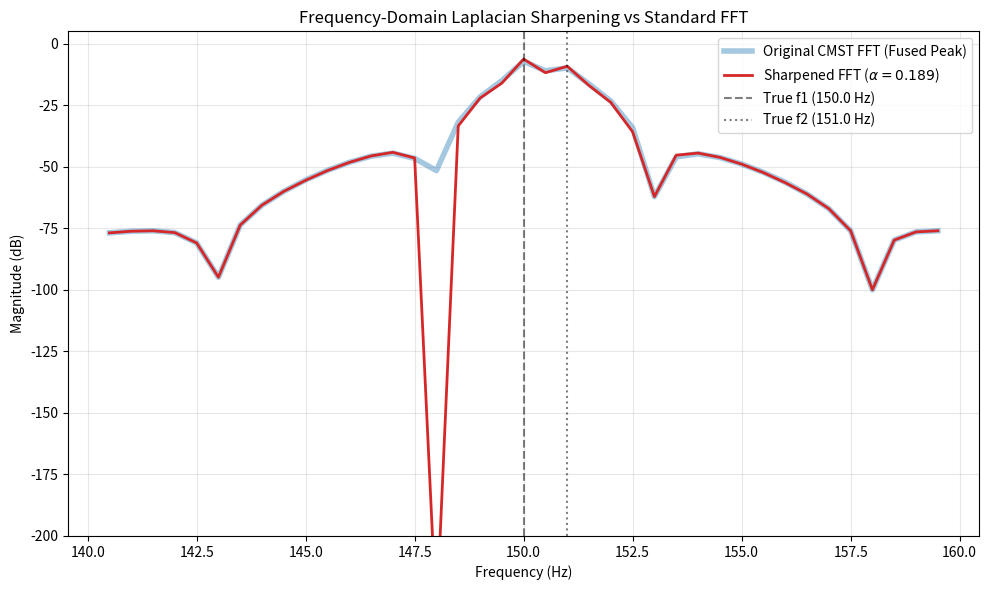

Recreate this plot in Python.
import numpy as np
import matplotlib.pyplot as plt
import os


def cmst_window(N):
    """Generates the mathematically strict [-1, 1] CMST window."""
    t = np.linspace(-1, 1, N)
    with np.errstate(divide='ignore', invalid='ignore'):
        # Note: Using the standard root-exponential form
        w = np.exp(t**4 / (t**2 - 1.0))
    w = np.where(np.abs(t) < 1.0, w, 0.0)
    return w

def calculate_alpha(window):
    """
    Calculates the sharpening parameter alpha (kappa^2) directly 
    from the spectral footprint of the discrete window.
    """
    # Take the FFT of the pure window (no signal)
    sum = np.sum(window)
    t = np.linspace(-1, 1, len(window))
    t2 = t*t
    t2sum = np.sum(t2*window)/sum
    return t2sum

fs = 1024.0        # Sample rate
N = 2048           # Buffer size
t = np.arange(N) / fs

# Two targets 2 bins away.
f1, f2 = 150.0, 151.0 
signal = 1.0 * np.sin(2 * np.pi * f1 * t) + 0.8 * np.sin(2 * np.pi * f2 * t)

# Inject a realistic, pristine -80dB noise floor
noise_amplitude = 10**(-80/20)
noise = np.random.normal(0, noise_amplitude, N)
signal += noise

window = cmst_window(N)
# Normalize to keep 0 dB reference
window /= np.sum(window) 

spec = np.abs(np.fft.rfft(signal * window))
freqs = np.fft.rfftfreq(N, 1/fs)

# Convert to dB for physical acoustics representation
spec_db = 20 * np.log10(spec + 1e-12)

# alpha represents (kappa^2). Set analytically based on the window.
alpha = calculate_alpha(window)
# Only sharpen actual signals, ignore the noise floor
threshold_db = -60.0 

spec_sharp = np.copy(spec)

# Boolean mask: only True where the signal beats the threshold
mask = spec_db[1:-1] > threshold_db

# Vectorized 3-tap Laplacian arrays
center = spec[1:-1]
above = spec[2:]
below = spec[:-2]

# Apply the energy-preserving Laplacian equation
sharpened = 1/(1.0 - alpha) * (center - (alpha / 2.0) * above - (alpha / 2.0) * below)

# Prevent the second-derivative from driving bins into negative power
sharpened = np.maximum(sharpened, 1e-12) 

# Inject the sharpened peaks back into the spectrum, leaving noise alone
spec_sharp[1:-1] = np.where(mask, sharpened, center)
spec_sharp_db = 20 * np.log10(spec_sharp + 1e-12)

# ---------------------------------------------------------
# 4. Visualization
# ---------------------------------------------------------
plt.figure(figsize=(10, 6))

# Zoom in on the active frequency band
zoom_mask = (freqs > 140) & (freqs < 160)

plt.plot(freqs[zoom_mask], spec_db[zoom_mask], 
         label='Original CMST FFT (Fused Peak)', 
         linewidth=4, color='#1f77b4', alpha=0.4)

plt.plot(freqs[zoom_mask], spec_sharp_db[zoom_mask], 
         label=f'Sharpened FFT ($\\alpha={alpha:.3f}$)', 
         linewidth=2, color='#d62728')

# Plot true signal locations
plt.axvline(f1, color='black', linestyle='--', alpha=0.5, label=f'True f1 ({f1} Hz)')
plt.axvline(f2, color='black', linestyle=':', alpha=0.5, label=f'True f2 ({f2} Hz)')

plt.title("Frequency-Domain Laplacian Sharpening vs Standard FFT")
plt.xlabel("Frequency (Hz)")
plt.ylabel("Magnitude (dB)")
plt.ylim(-200, 5)
plt.grid(True, alpha=0.3)
plt.legend()
plt.tight_layout()

# Save and show
plt.savefig("Sharpening_Before_After.png", dpi=300)

# Only show if NOT running on CI
if not os.environ.get('CI'):
    plt.show()
